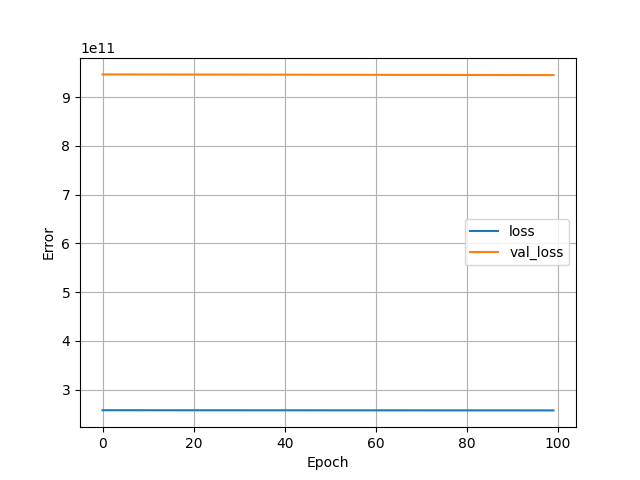

Data behind this chart, as committed beside it:
, loss, val_loss, epoch
0, 257471283200, 946950504448, 0
1, 257467531264, 946935234560, 1
2, 257463697408, 946918653952, 2
3, 257459830784, 946901811200, 3
4, 257455996928, 946886934528, 4
5, 257452408832, 946872647680, 5
6, 257448722432, 946856722432, 6
7, 257444659200, 946839420928, 7
8, 257440858112, 946821332992, 8
9, 257436516352, 946804293632, 9
10, 257432551424, 946787319808, 10
11, 257428832256, 946773295104, 11
12, 257425506304, 946760646656, 12
13, 257422295040, 946747998208, 13
14, 257418952704, 946735480832, 14
15, 257415528448, 946719555584, 15
16, 257411743744, 946705596416, 16
17, 257408253952, 946692816896, 17
18, 257404928000, 946680168448, 18
19, 257401602048, 946667782144, 19
20, 257398407168, 946655002624, 20
21, 257394966528, 946640846848, 21
22, 257391394816, 946627346432, 22
23, 257387659264, 946610700288, 23
24, 257383890944, 946595233792, 24
25, 257380139008, 946580684800, 25
26, 257376468992, 946567577600, 26
27, 257372962816, 946555191296, 27
28, 257369718784, 946542608384, 28
29, 257366392832, 946530025472, 29
30, 257362870272, 946515542016, 30
31, 257359364096, 946501189632, 31
32, 257355481088, 946484084736, 32
33, 257351663616, 946469732352, 33
34, 257348173824, 946454986752, 34
35, 257344552960, 946440568832, 35
36, 257340817408, 946422874112, 36
37, 257336918016, 946406883328, 37
38, 257333035008, 946392662016, 38
39, 257329463296, 946377719808, 39
40, 257325793280, 946364219392, 40
41, 257322418176, 946351243264, 41
42, 257319092224, 946338004992, 42
43, 257315422208, 946321162240, 43
44, 257311342592, 946303729664, 44
45, 257307377664, 946288525312, 45
46, 257303855104, 946273714176, 46
47, 257300103168, 946260672512, 47
48, 257296711680, 946248024064, 48
49, 257293434880, 946234720256, 49
50, 257289814016, 946218926080, 50
51, 257286275072, 946204508160, 51
52, 257282883584, 946191138816, 52
53, 257279541248, 946177835008, 53
54, 257276215296, 946163875840, 54
55, 257272578048, 946150834176, 55
56, 257269121024, 946137989120, 56
57, 257265565696, 946123702272, 57
58, 257261830144, 946106662912, 58
59, 257257799680, 946091196416, 59
... 40 more rows
